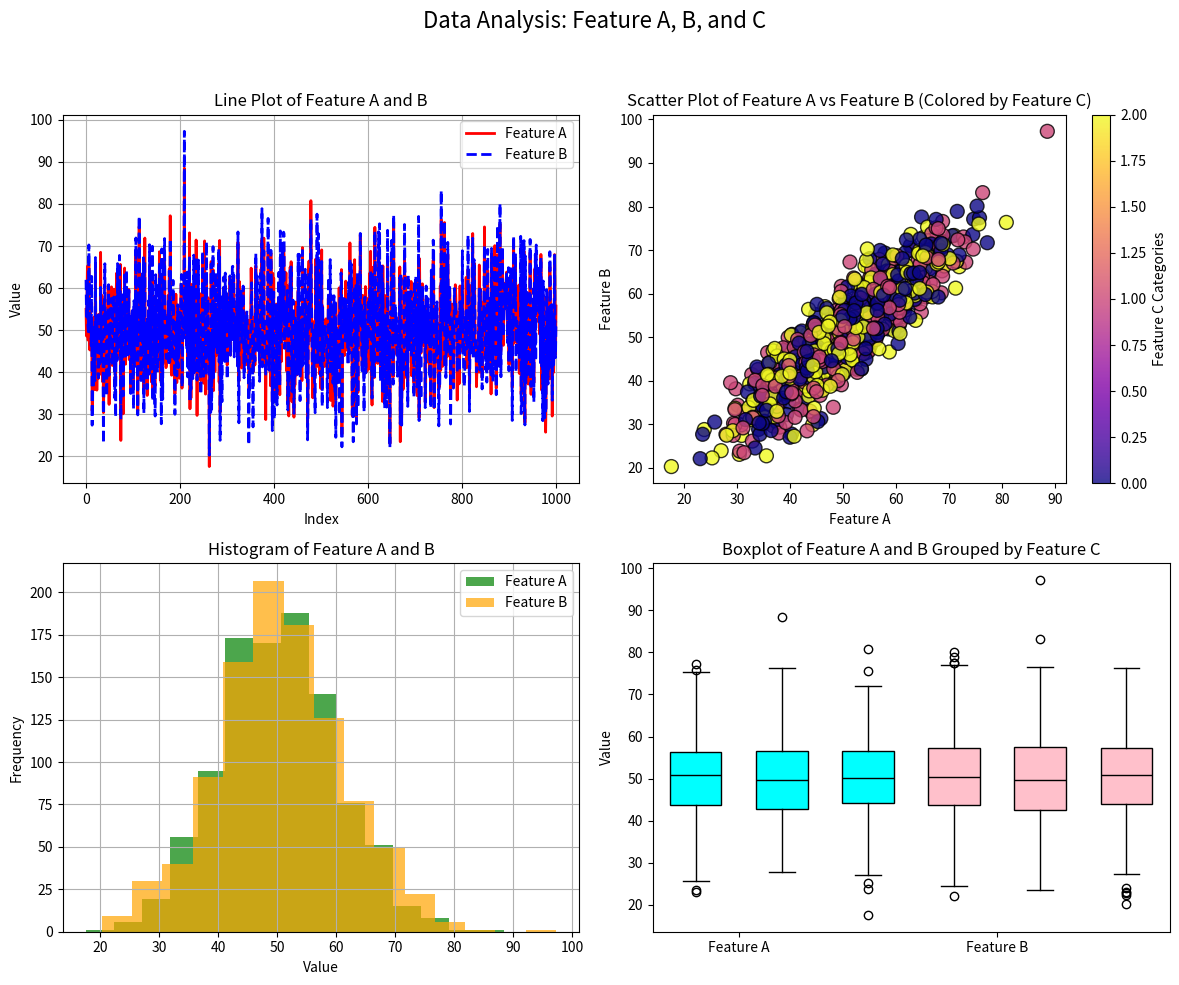

Python code for this plot:
import matplotlib.pyplot as plt
import numpy as np

# 生成虚拟数据集
np.random.seed(42)
n = 1000
A = np.random.normal(loc=50, scale=10, size=n)  # 特征 A，正态分布
B = A + np.random.normal(loc=0, scale=5, size=n)  # 特征 B，与 A 相关联
C = np.random.randint(0, 3, size=n)  # 特征 C，离散类别数据 (0, 1, 2)

# 创建一个图形，包含 2x2 的子图布局
fig, axs = plt.subplots(2, 2, figsize=(12, 10))
fig.suptitle('Data Analysis: Feature A, B, and C', fontsize=16)

# 子图 1: A 和 B 的折线图
axs[0, 0].plot(A, label='Feature A', color='red', linewidth=2)
axs[0, 0].plot(B, label='Feature B', color='blue', linestyle='--', linewidth=2)
axs[0, 0].set_title('Line Plot of Feature A and B')
axs[0, 0].set_xlabel('Index')
axs[0, 0].set_ylabel('Value')
axs[0, 0].legend()
axs[0, 0].grid(True)

# 子图 2: A 和 B 的散点图，C 作为颜色映射
scatter = axs[0, 1].scatter(A, B, c=C, cmap='plasma', s=100, edgecolor='k', alpha=0.8)
axs[0, 1].set_title('Scatter Plot of Feature A vs Feature B (Colored by Feature C)')
axs[0, 1].set_xlabel('Feature A')
axs[0, 1].set_ylabel('Feature B')
# 添加颜色条
cbar = fig.colorbar(scatter, ax=axs[0, 1])
cbar.set_label('Feature C Categories')

# 子图 3: A 和 B 的直方图
axs[1, 0].hist(A, bins=15, color='green', alpha=0.7, label='Feature A')
axs[1, 0].hist(B, bins=15, color='orange', alpha=0.7, label='Feature B')
axs[1, 0].set_title('Histogram of Feature A and B')
axs[1, 0].set_xlabel('Value')
axs[1, 0].set_ylabel('Frequency')
axs[1, 0].legend()
axs[1, 0].grid(True)

# 子图 4: 箱线图，展示不同类别 C 的数据分布 (针对 A 和 B)
axs[1, 1].boxplot([A[C == 0], A[C == 1], A[C == 2]], positions=[1, 2, 3], widths=0.6, patch_artist=True,
                  boxprops=dict(facecolor='cyan', color='black'),
                  medianprops=dict(color='black'))
axs[1, 1].boxplot([B[C == 0], B[C == 1], B[C == 2]], positions=[4, 5, 6], widths=0.6, patch_artist=True,
                  boxprops=dict(facecolor='pink', color='black'),
                  medianprops=dict(color='black'))
axs[1, 1].set_title('Boxplot of Feature A and B Grouped by Feature C')
axs[1, 1].set_xticks([1.5, 4.5])
axs[1, 1].set_xticklabels(['Feature A', 'Feature B'])
axs[1, 1].set_ylabel('Value')

# 调整子图之间的布局
plt.tight_layout(rect=[0, 0, 1, 0.95])

# 显示图形
plt.show()